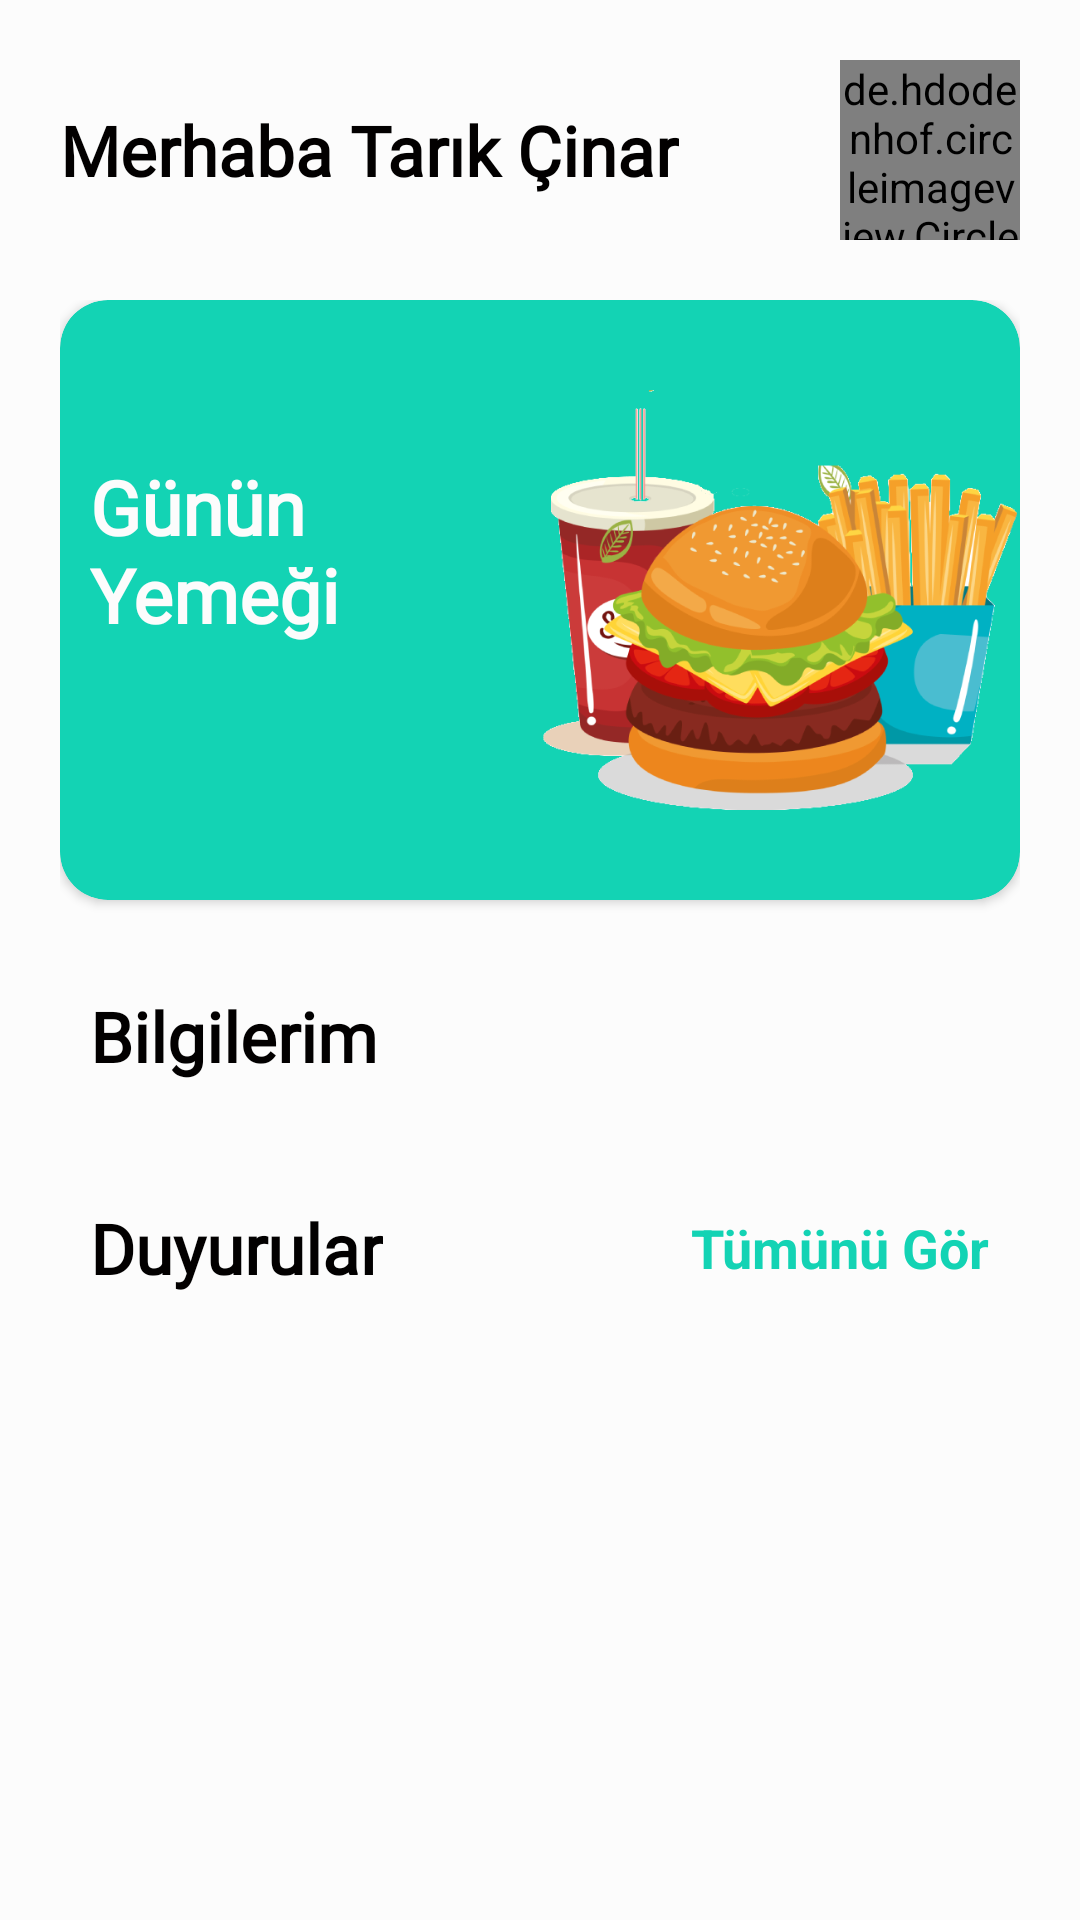

Android layout source for this screen:
<!-- AndroidManifest.xml: application theme AppTheme -->
<!-- res/layout/content_main.xml -->
<?xml version="1.0" encoding="utf-8"?>
<androidx.constraintlayout.widget.ConstraintLayout xmlns:android="http://schemas.android.com/apk/res/android"
    xmlns:app="http://schemas.android.com/apk/res-auto"
    xmlns:tools="http://schemas.android.com/tools"
    app:layout_behavior="@string/appbar_scrolling_view_behavior"
    tools:context=".activity.MainActivity"
    style="@style/parent.contentLayout">

    <androidx.core.widget.NestedScrollView
        android:id="@+id/arkaplan"
        android:layout_width="match_parent"
        android:layout_height="match_parent">

        <LinearLayout
            android:layout_width="match_parent"
            android:layout_height="wrap_content"
            android:orientation="vertical">

            <RelativeLayout
                android:layout_width="match_parent"
                android:layout_height="wrap_content">

                <TextView
                    android:id="@+id/textViewKullaniciAdi"
                    style="@style/viewParent.headerText"
                    android:layout_alignParentLeft="true"
                    android:layout_alignParentTop="true"
                    android:layout_alignParentBottom="true"
                    android:layout_centerVertical="true"
                    android:maxLines="2"
                    android:text="Merhaba Tarık Çinar" />

                <de.hdodenhof.circleimageview.CircleImageView
                    android:id="@+id/profilImage"
                    android:layout_width="60dp"
                    android:layout_height="60dp"
                    android:layout_alignParentRight="true"
                    android:src="@drawable/default_pic"
                    app:civ_border_color="@color/imageBorderColor"
                    app:civ_border_width="2dp" />


            </RelativeLayout>


            <RelativeLayout
                android:layout_width="match_parent"
                android:layout_height="wrap_content"
                android:layout_marginTop="20dp">

                <androidx.cardview.widget.CardView
                    android:id="@+id/gununYemegi"
                    android:layout_width="match_parent"
                    android:layout_height="wrap_content"
                    android:layout_alignParentTop="true"
                    android:layout_marginBottom="20dp"
                    android:minHeight="200dp"
                    app:cardBackgroundColor="@color/designMainColor"
                    app:cardCornerRadius="16dp"
                    app:cardPreventCornerOverlap="false">

                    <LinearLayout
                        android:layout_width="match_parent"
                        android:layout_height="wrap_content"
                        android:layout_gravity="center_vertical"
                        android:gravity="center_vertical">

                        <LinearLayout
                            android:layout_width="0dp"
                            android:layout_height="wrap_content"
                            android:layout_weight="1"
                            android:orientation="vertical"
                            android:padding="10dp">

                            <TextView
                                android:layout_width="wrap_content"
                                android:layout_height="wrap_content"
                                android:text="Günün Yemeği"
                                style="@style/AppTheme.family"
                                android:textColor="@color/whiteBodyColor"
                                android:textSize="25sp"
                                android:textStyle="bold" />

                            <TextView
                                android:id="@+id/yemek"
                                android:layout_width="match_parent"
                                android:layout_height="match_parent"
                                android:layout_marginTop="15dp"
                                android:text=""
                                style="@style/AppTheme.family"
                                android:textColor="@color/whiteBodyColor"
                                android:textSize="13sp"
                                android:textStyle="bold" />

                        </LinearLayout>

                        <ImageView
                            android:layout_width="0dp"
                            android:layout_height="140dp"
                            android:layout_weight="1"
                            android:adjustViewBounds="true"
                            android:cropToPadding="true"
                            android:elevation="44dp"
                            android:src="@drawable/hero" />
                    </LinearLayout>
                </androidx.cardview.widget.CardView>


            </RelativeLayout>

            <RelativeLayout
                android:layout_width="match_parent"
                android:layout_height="wrap_content"
                android:layout_margin="10dp">

                <TextView
                    style="@style/viewParent.headerText"
                    android:layout_alignParentLeft="true"
                    android:layout_alignParentTop="true"
                    android:text="Bilgilerim" />

            </RelativeLayout>

            <androidx.recyclerview.widget.RecyclerView
                android:id="@+id/bil"
                android:layout_width="match_parent"
                android:layout_height="wrap_content"
                android:layout_marginTop="20dp"
                android:orientation="vertical">

            </androidx.recyclerview.widget.RecyclerView>

            <RelativeLayout
                android:layout_width="match_parent"
                android:layout_height="wrap_content"
                android:layout_margin="10dp">

                <TextView
                    style="@style/viewParent.headerText"
                    android:layout_alignParentLeft="true"
                    android:layout_alignParentTop="true"
                    android:text="Duyurular" />

                <TextView
                    android:id="@+id/tumunuGor"
                    style="@style/viewParent"
                    android:layout_alignParentRight="true"
                    android:layout_centerVertical="true"
                    android:text="Tümünü Gör"
                    android:textColor="@color/primaryTextColor"
                    android:textSize="@dimen/headerMoreTextSize"
                    android:textStyle="bold" />

            </RelativeLayout>

            

            <androidx.recyclerview.widget.RecyclerView
                android:id="@+id/duyurularRv"
                android:layout_width="match_parent"
                android:layout_height="wrap_content"
                android:layout_marginTop="20dp"
                android:layout_marginBottom="25dp"
                android:orientation="vertical" />
            
        </LinearLayout>
    </androidx.core.widget.NestedScrollView>
</androidx.constraintlayout.widget.ConstraintLayout>
<!-- resources referenced by this layout -->
<resources>
  <color name="designMainColor">#13D3B4</color>
  <color name="imageBorderColor">#13D3B4</color>
  <color name="primaryTextColor">#13D3B4</color>
  <color name="whiteBodyColor">#FCFCFC</color>
  <dimen name="headerMoreTextSize">18sp</dimen>
  <!-- drawable hero: png bitmap (drawable, 100087 bytes) -->
  <style name="AppTheme.family" parent="viewParent">
          <item name="android:fontFamily">@font/muli</item>
      </style>
  <style name="parent.contentLayout">
          <item name="android:background">@color/contentBodyColor</item>
          <item name="android:padding">@dimen/normalPadding</item>
      </style>
  <style name="viewParent">
          <item name="android:layout_width">wrap_content</item>
          <item name="android:layout_height">wrap_content</item>
      </style>
  <style name="viewParent.headerText">
          <item name="android:textColor">@color/contentTextColor</item>
          <item name="android:textSize">@dimen/headerTextSize</item>
          <item name="android:textStyle">bold</item>
          <item name="android:fontFamily">@font/muli</item>
      </style>
  <style name="AppTheme" parent="Theme.AppCompat.NoActionBar">
          
          <item name="colorPrimary">@color/colorPrimaryLogin</item>
          <item name="colorPrimaryDark">@color/statusBarColorLogin</item>
          <item name="colorAccent">@color/loginColorPrimaryDark</item>
          <item name="android:textColorHint">@color/loginColorPrimary</item>
  
      </style>
  <color name="contentBodyColor">#FCFCFC</color>
  <dimen name="normalPadding">20dp</dimen>
  <color name="contentTextColor">#020000</color>
  <dimen name="headerTextSize">23sp</dimen>
  <color name="colorPrimaryLogin">#FCFCFC</color>
  <color name="statusBarColorLogin">#000</color>
  <color name="loginColorPrimaryDark">#0947E8</color>
  <color name="loginColorPrimary">#1F5BF3</color>
</resources>
